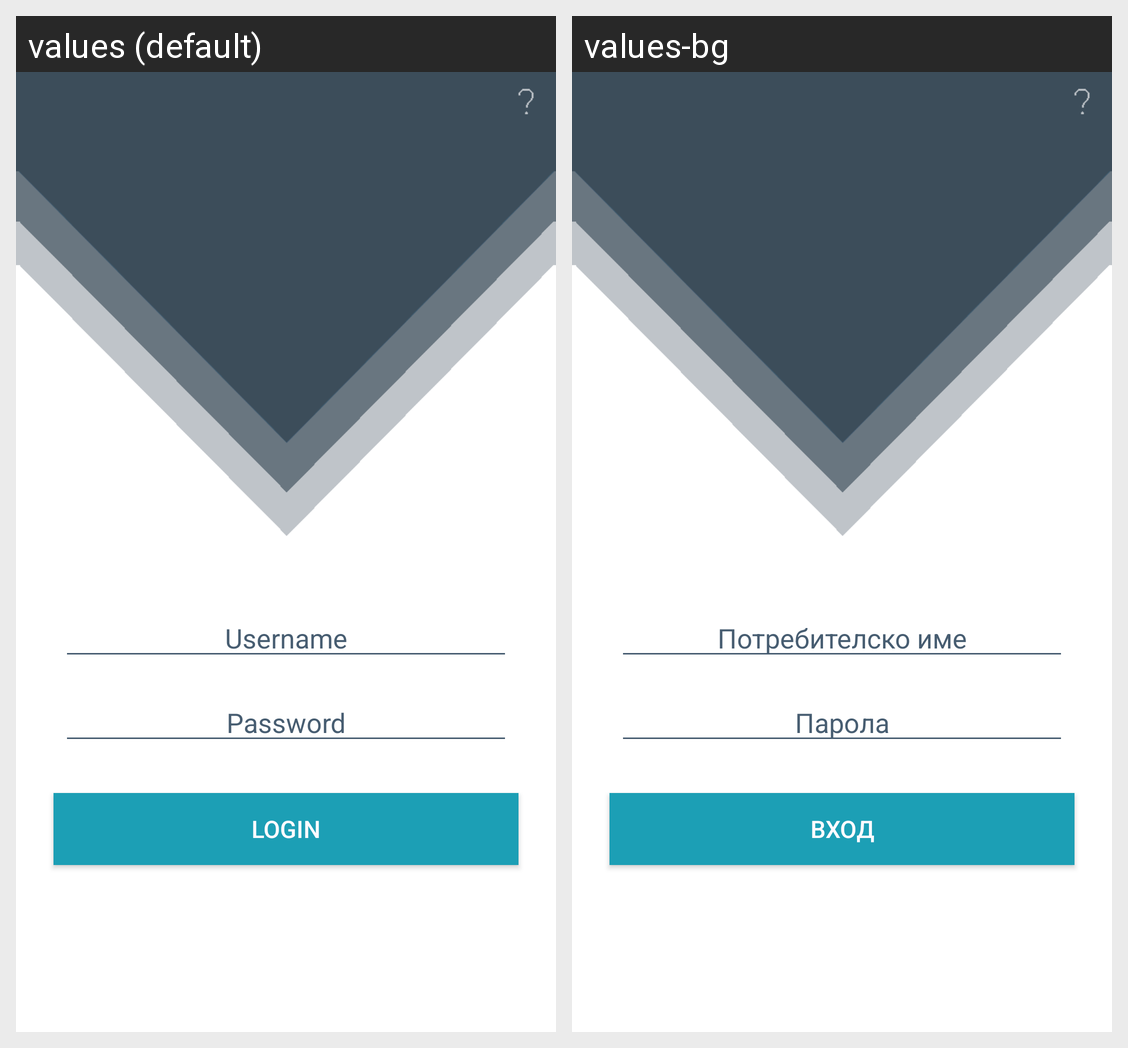

This grid shows one Android layout under two languages. Give, for every string resource on the screen, its name, the default text and each shown locale's text.
Android screen res/layout/login_fragment.xml rendered under 2 locales, left to right: values (default), values-bg. Device: Nexus 5 (rendered at 1080×1920; each locale shown at half size, 540×960, under a caption strip naming it); theme AppTheme.
Strings drawn on this screen, with the default value and each locale's value (text and hints the layout hard-codes, and strings that could not be matched under every locale, appear in the picture but are not listed):

username
  values: Username
  values-bg: Потребителско име

password
  values: Password
  values-bg: Парола

login
  values: Login
  values-bg: Вход
